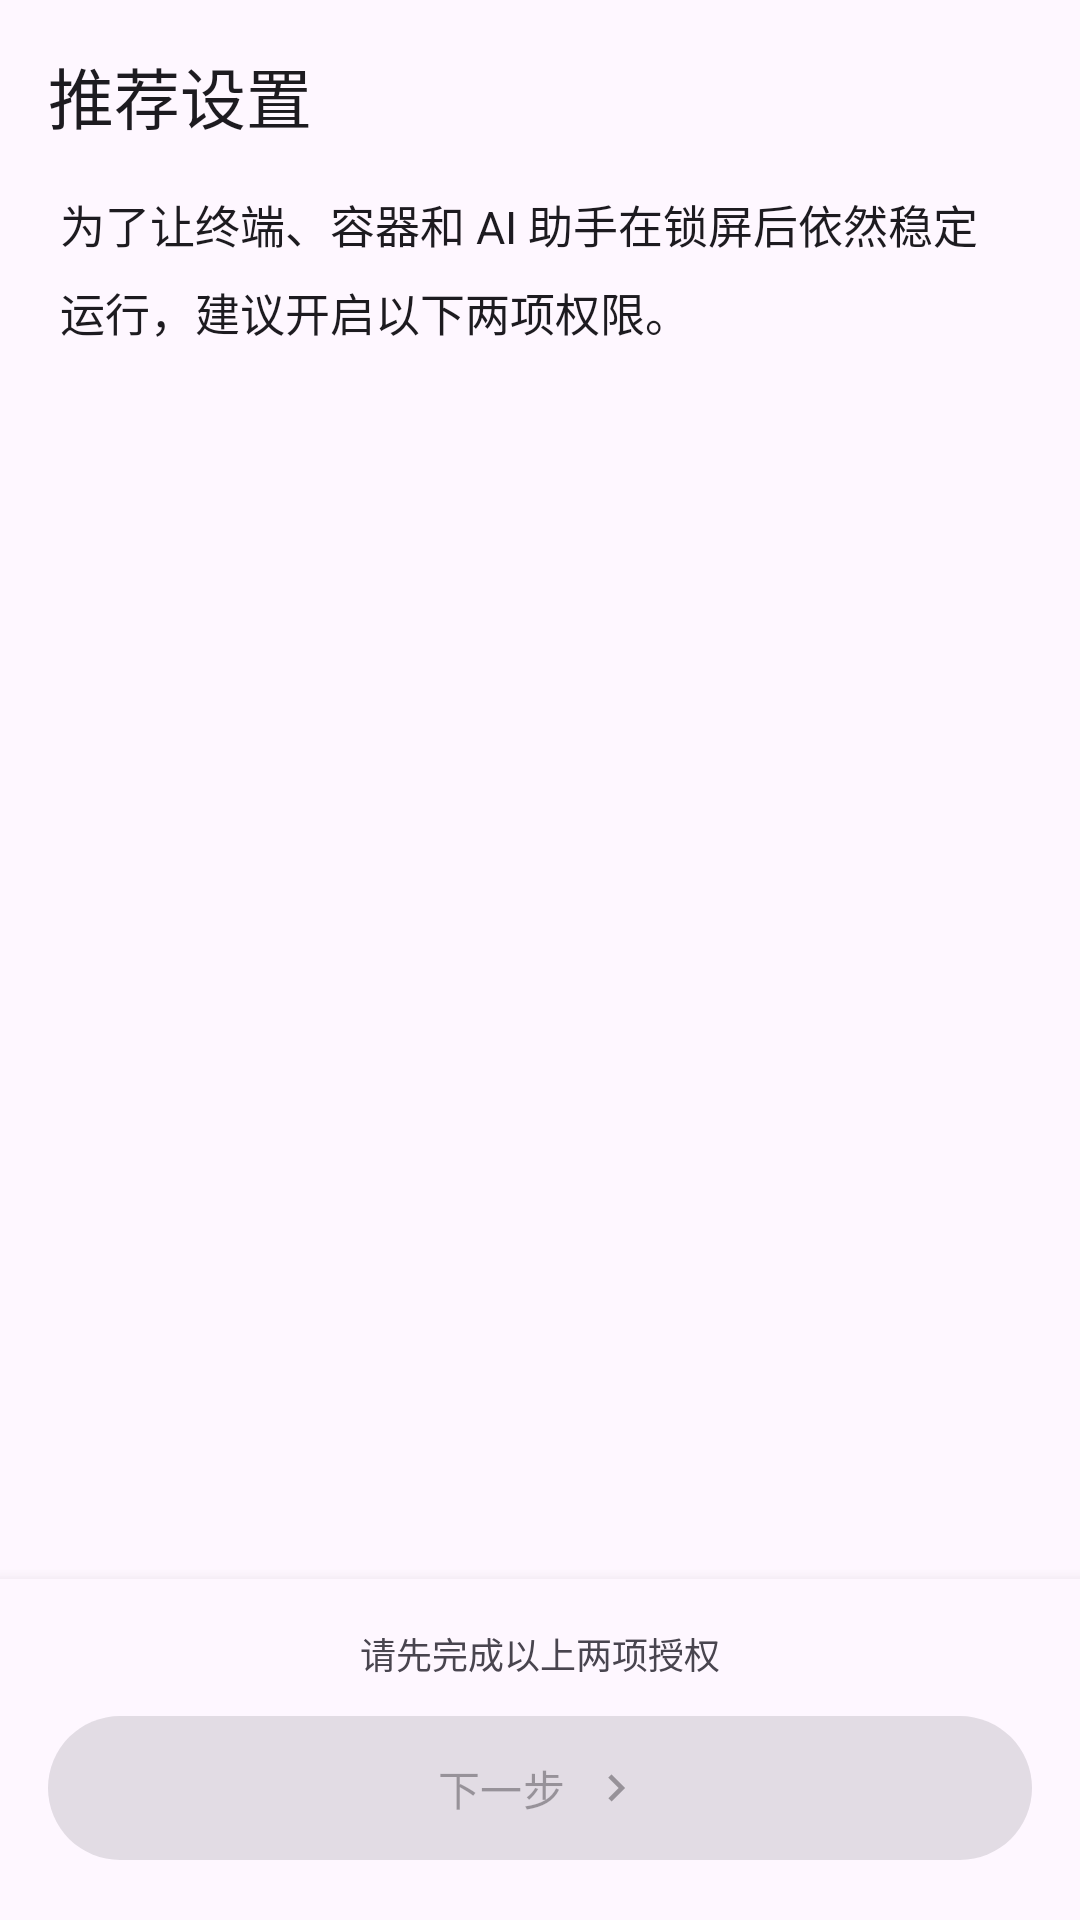

Here is an Android app screen rendered from its layout file. Give the layout XML and the strings, colors and styles it references.
<!-- AndroidManifest.xml: application theme Theme.CodeTool.Starting -->
<!-- res/layout/activity_onboarding.xml -->
<?xml version="1.0" encoding="utf-8"?>
<LinearLayout xmlns:android="http://schemas.android.com/apk/res/android"
    xmlns:app="http://schemas.android.com/apk/res-auto"
    android:layout_width="match_parent"
    android:layout_height="match_parent"
    android:orientation="vertical"
    android:background="?android:attr/colorBackground">

    <com.google.android.material.appbar.MaterialToolbar
        android:id="@+id/onboardToolbar"
        android:layout_width="match_parent"
        android:layout_height="?attr/actionBarSize"
        android:background="?attr/colorSurface"
        app:title="推荐设置"
        app:titleTextColor="?attr/colorOnSurface" />

    <ScrollView
        android:layout_width="match_parent"
        android:layout_height="0dp"
        android:layout_weight="1"
        android:fillViewport="true">

        <LinearLayout
            android:layout_width="match_parent"
            android:layout_height="wrap_content"
            android:orientation="vertical"
            android:paddingHorizontal="20dp"
            android:paddingTop="0dp"
            android:paddingBottom="20dp">

            <TextView
                android:layout_width="match_parent"
                android:layout_height="wrap_content"
                android:text="为了让终端、容器和 AI 助手在锁屏后依然稳定运行，建议开启以下两项权限。"
                android:textSize="15sp"
                android:lineSpacingMultiplier="1.35"
                android:textColor="?attr/colorOnSurface"
                android:layout_marginBottom="20dp" />

            
            <LinearLayout
                android:id="@+id/onboardCards"
                android:layout_width="match_parent"
                android:layout_height="wrap_content"
                android:orientation="vertical" />
        </LinearLayout>
    </ScrollView>

    <LinearLayout
        android:layout_width="match_parent"
        android:layout_height="wrap_content"
        android:orientation="vertical"
        android:padding="16dp"
        android:background="?attr/colorSurface"
        android:elevation="8dp">

        <TextView
            android:id="@+id/onboardHint"
            android:layout_width="match_parent"
            android:layout_height="wrap_content"
            android:text="请先完成以上两项授权"
            android:textSize="12sp"
            android:textColor="?attr/colorOnSurfaceVariant"
            android:gravity="center"
            android:layout_marginBottom="8dp" />

        <com.google.android.material.button.MaterialButton
            android:id="@+id/onboardNext"
            android:layout_width="match_parent"
            android:layout_height="56dp"
            android:text="下一步"
            android:enabled="false"
            app:icon="@drawable/ic_chevron_right"
            app:iconGravity="textEnd" />
    </LinearLayout>
</LinearLayout>
<!-- resources referenced by this layout -->
<resources>
  <!-- drawable ic_chevron_right (drawable) -->
  <vector xmlns:android="http://schemas.android.com/apk/res/android"
      android:width="24dp" android:height="24dp"
      android:viewportWidth="24" android:viewportHeight="24"
      android:tint="?attr/colorControlNormal">
      <path android:fillColor="@android:color/white"
          android:pathData="M8.59,16.59L10,18l6,-6 -6,-6 -1.41,1.41L13.17,12z" />
  </vector>
  <style name="Theme.CodeTool.Starting" parent="Theme.Material3.DayNight.NoActionBar">
          <item name="android:windowBackground">?android:colorBackground</item>
          <item name="android:statusBarColor" tools:targetApi="l">?android:colorBackground</item>
      </style>
</resources>
